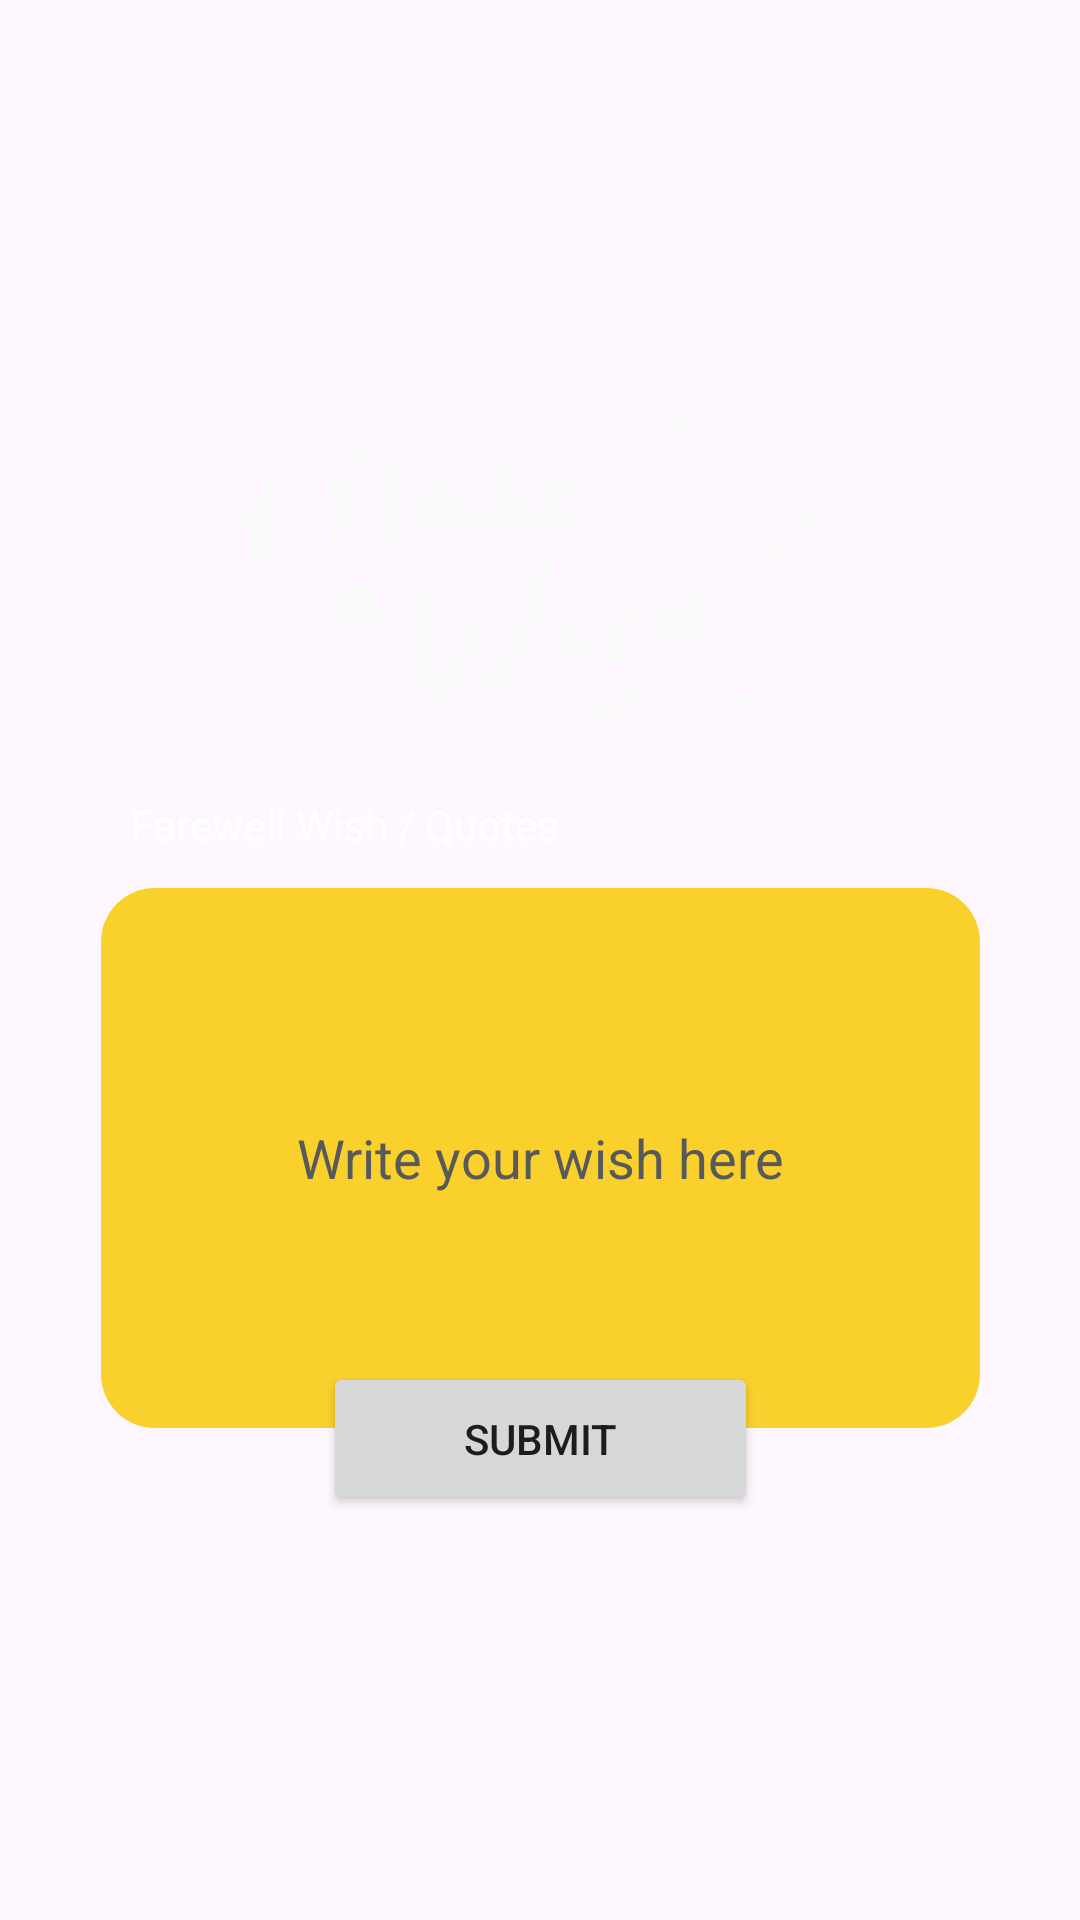

Here is an Android app screen rendered from its layout file. Give the layout XML and the strings, colors and styles it references.
<!-- AndroidManifest.xml: application theme Theme.PartyPlanningApp -->
<!-- res/layout/activity_party_wishes_form.xml -->
<?xml version="1.0" encoding="utf-8"?>
<androidx.constraintlayout.widget.ConstraintLayout xmlns:android="http://schemas.android.com/apk/res/android"
    xmlns:app="http://schemas.android.com/apk/res-auto"
    xmlns:tools="http://schemas.android.com/tools"
    android:layout_width="match_parent"
    android:layout_height="match_parent"
    android:background="@drawable/background"
    tools:context=".PartyWishesForm">

    <ImageView
        android:id="@+id/imageView4"
        android:layout_width="246dp"
        android:layout_height="249dp"
        app:layout_constraintBottom_toBottomOf="parent"
        app:layout_constraintEnd_toEndOf="parent"
        app:layout_constraintHorizontal_bias="0.496"
        app:layout_constraintStart_toStartOf="parent"
        app:layout_constraintTop_toTopOf="parent"
        app:layout_constraintVertical_bias="0.157"
        app:srcCompat="@drawable/ic_wish" />

    <EditText
        android:id="@+id/wishText"
        android:layout_width="293dp"
        android:layout_height="180dp"
        android:background="@drawable/round_button"
        android:ems="10"
        android:hint="Write your wish here"
        android:textColor="@color/black"
        android:inputType="textMultiLine"
        android:textAlignment="center"
        android:textColorHint="@color/grey"
        app:layout_constraintBottom_toBottomOf="parent"
        app:layout_constraintEnd_toEndOf="parent"
        app:layout_constraintStart_toStartOf="parent"
        app:layout_constraintTop_toBottomOf="@+id/wishView"
        app:layout_constraintVertical_bias="0.066" />

    <Button
        android:id="@+id/submit"
        android:layout_width="145dp"
        android:layout_height="51dp"
        android:text="Submit"
        app:layout_constraintBottom_toBottomOf="parent"
        app:layout_constraintEnd_toEndOf="parent"
        app:layout_constraintStart_toStartOf="parent"
        app:layout_constraintTop_toTopOf="parent"
        app:layout_constraintVertical_bias="0.771" />

    <TextView
        android:id="@+id/wishView"
        android:layout_width="wrap_content"
        android:layout_height="wrap_content"
        android:text="Farewell Wish / Quotes"
        android:textColor="@color/white"
        app:layout_constraintBottom_toBottomOf="parent"
        app:layout_constraintEnd_toEndOf="parent"
        app:layout_constraintHorizontal_bias="0.201"
        app:layout_constraintStart_toStartOf="parent"
        app:layout_constraintTop_toTopOf="parent"
        app:layout_constraintVertical_bias="0.427" />

</androidx.constraintlayout.widget.ConstraintLayout>
<!-- resources referenced by this layout -->
<resources>
  <color name="black">#FF000000</color>
  <color name="grey">#58595B</color>
  <color name="white">#FFFFFFFF</color>
  <!-- drawable ic_wish: png bitmap (drawable, 10186 bytes) -->
  <!-- drawable round_button (drawable) -->
  <?xml version="1.0" encoding="utf-8"?>
  <shape xmlns:android="http://schemas.android.com/apk/res/android">
      <corners android:radius="18dp" />
      <solid android:color="@color/gold" />
  </shape>
  <style name="Theme.PartyPlanningApp" parent="Theme.Material3.DayNight.NoActionBar">
  
          
  
          
  
          
  
          
  
      </style>
  <color name="gold">#FAD02C</color>
</resources>
